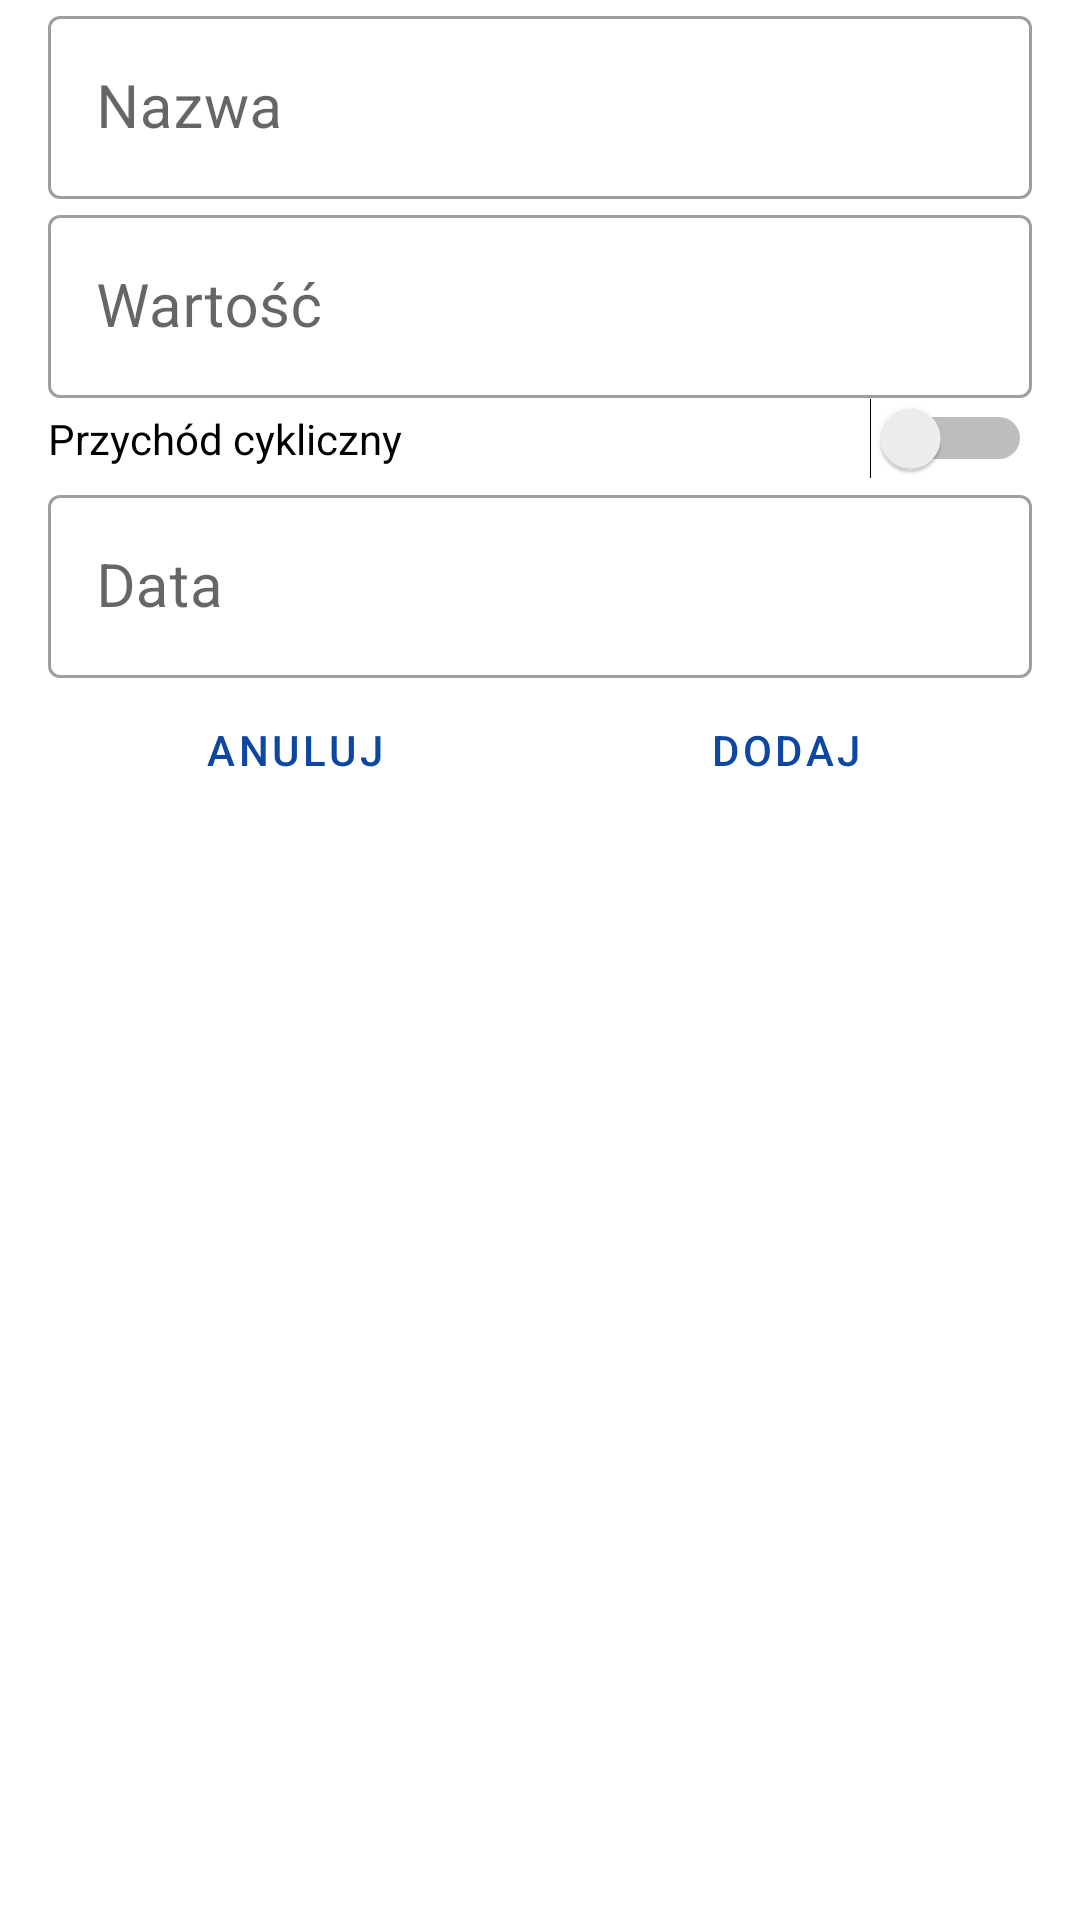

Produce the Android XML layout that renders to this screen, including the resource entries it uses.
<!-- AndroidManifest.xml: application theme AppTheme -->
<!-- res/layout/content_add_income.xml -->
<?xml version="1.0" encoding="utf-8"?>
<ScrollView xmlns:android="http://schemas.android.com/apk/res/android"
xmlns:app="http://schemas.android.com/apk/res-auto"
xmlns:tools="http://schemas.android.com/tools"
android:layout_width="match_parent"
android:layout_height="match_parent"
app:layout_behavior="@string/appbar_scrolling_view_behavior"
tools:context=".AddIncomeActivity"
tools:showIn="@layout/activity_add_income">

<LinearLayout
    android:layout_width="match_parent"
    android:layout_height="wrap_content"
    android:layout_marginLeft="@dimen/fab_margin"
    android:layout_marginRight="@dimen/fab_margin"
    android:orientation="vertical">

    <com.google.android.material.textfield.TextInputLayout
        style="@style/Widget.MaterialComponents.TextInputLayout.OutlinedBox"
        android:layout_width="match_parent"
        android:layout_height="match_parent">

        <com.google.android.material.textfield.TextInputEditText
            android:id="@+id/input_name"
            android:layout_width="match_parent"
            android:layout_height="wrap_content"
            android:hint="@string/name"
            android:inputType="textCapSentences"
            android:textSize="@dimen/header_size" />

    </com.google.android.material.textfield.TextInputLayout>

    <com.google.android.material.textfield.TextInputLayout
        style="@style/Widget.MaterialComponents.TextInputLayout.OutlinedBox"
        android:layout_width="match_parent"
        android:layout_height="match_parent">

        <com.google.android.material.textfield.TextInputEditText
            android:id="@+id/input_value"
            android:layout_width="match_parent"
            android:layout_height="wrap_content"
            android:hint="@string/value"
            android:textSize="@dimen/header_size"
            android:inputType="numberDecimal" />

    </com.google.android.material.textfield.TextInputLayout>

    <Switch
        android:id="@+id/switch_monthly"
        android:layout_width="match_parent"
        android:layout_height="wrap_content"
        android:text="@string/once_income" />

    <com.google.android.material.textfield.TextInputLayout
        style="@style/Widget.MaterialComponents.TextInputLayout.OutlinedBox"
        android:layout_width="match_parent"
        android:layout_height="match_parent">

        <com.google.android.material.textfield.TextInputEditText
            android:id="@+id/input_date_begin"
            android:layout_width="match_parent"
            android:layout_height="wrap_content"
            android:focusable="false"
            android:hint="@string/date"
            android:inputType="date"
            android:textSize="@dimen/header_size" />

    </com.google.android.material.textfield.TextInputLayout>

    <LinearLayout
        style="?android:attr/buttonBarStyle"
        android:layout_width="match_parent"
        android:layout_height="wrap_content"
        android:orientation="horizontal">

        <Button
            android:id="@+id/button_cancel"
            style="?android:attr/buttonBarButtonStyle"
            android:layout_width="wrap_content"
            android:layout_height="wrap_content"
            android:layout_weight="1"
            android:text="@string/cancel" />

        <Button
            android:id="@+id/button_accept"
            style="?android:attr/buttonBarButtonStyle"
            android:layout_width="wrap_content"
            android:layout_height="wrap_content"
            android:layout_weight="1"
            android:text="@string/add" />

    </LinearLayout>

</LinearLayout>

</ScrollView>
<!-- res/layout/activity_add_income.xml (included above) -->
<?xml version="1.0" encoding="utf-8"?>
<androidx.coordinatorlayout.widget.CoordinatorLayout xmlns:android="http://schemas.android.com/apk/res/android"
    xmlns:app="http://schemas.android.com/apk/res-auto"
    xmlns:tools="http://schemas.android.com/tools"
    android:layout_width="match_parent"
    android:layout_height="match_parent"
    tools:context=".AddIncomeActivity">

    <com.google.android.material.appbar.AppBarLayout
        android:layout_width="match_parent"
        android:layout_height="wrap_content"
        android:theme="@style/AppTheme.AppBarOverlay">

        <androidx.appcompat.widget.Toolbar
            android:id="@+id/toolbar"
            android:layout_width="match_parent"
            android:layout_height="?attr/actionBarSize"
            android:background="?attr/colorPrimary"
            app:popupTheme="@style/AppTheme.PopupOverlay" />

    </com.google.android.material.appbar.AppBarLayout>

    <include layout="@layout/content_add_income" />

</androidx.coordinatorlayout.widget.CoordinatorLayout>
<!-- resources referenced by this layout -->
<resources>
  <dimen name="fab_margin">16dp</dimen>
  <dimen name="header_size">20sp</dimen>
  <string name="add">dodaj</string>
  <string name="cancel">anuluj</string>
  <string name="date">Data</string>
  <string name="name">Nazwa</string>
  <string name="once_income">Przychód cykliczny</string>
  <string name="value">Wartość</string>
  <style name="AppTheme.AppBarOverlay" parent="ThemeOverlay.AppCompat.Dark.ActionBar" />
  <style name="AppTheme.PopupOverlay" parent="ThemeOverlay.AppCompat.Light" />
  <style name="AppTheme" parent="Theme.MaterialComponents.Light.DarkActionBar">
          
          <item name="colorPrimary">@color/colorPrimary</item>
          <item name="colorPrimaryDark">@color/colorPrimaryDark</item>
          <item name="colorAccent">@color/colorAccent</item>
          <item name="colorSecondary">@color/colorAccent</item>
          <item name="materialButtonStyle">@style/Widget.MaterialComponents.Button.TextButton</item>
      </style>
  <color name="colorPrimary">#0D47A1</color>
  <color name="colorPrimaryDark">#0D47A1</color>
  <color name="colorAccent">#E65100</color>
</resources>
